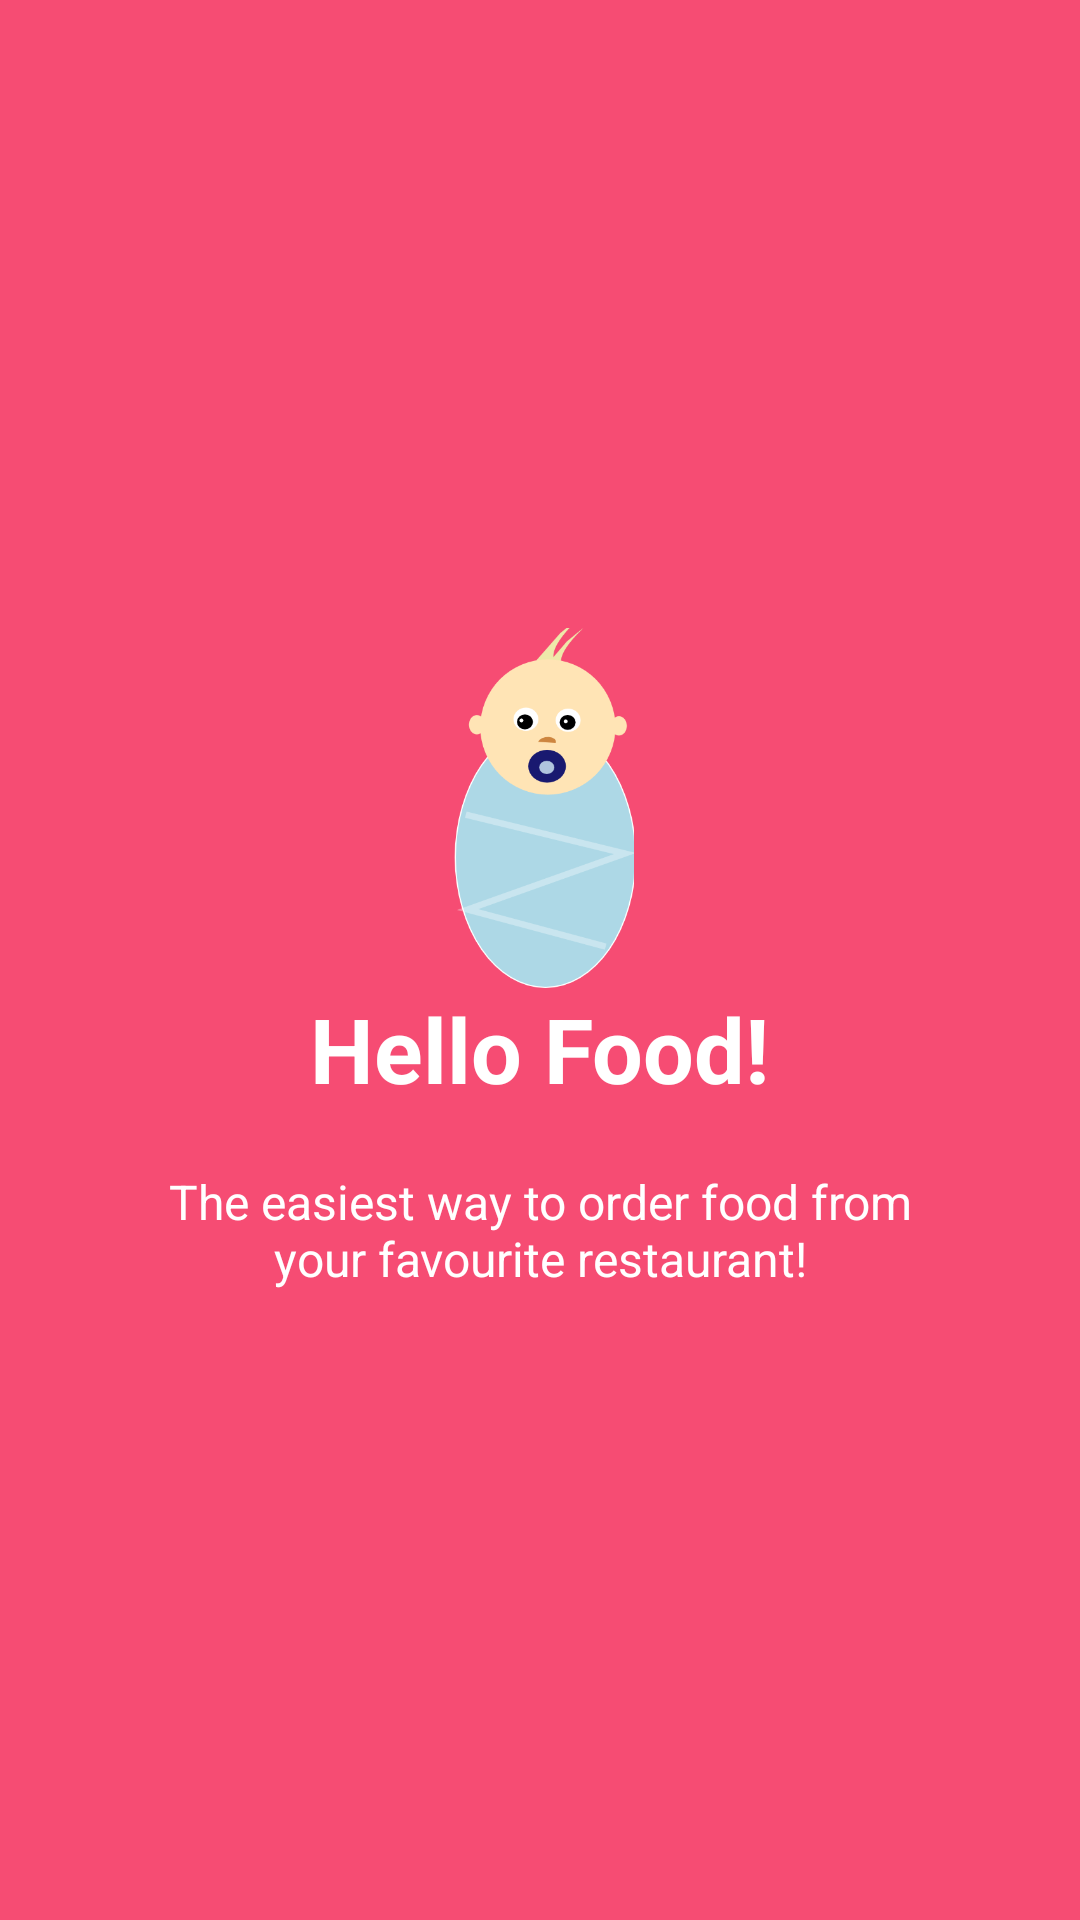

Android layout source for this screen:
<!-- AndroidManifest.xml: application theme AppThemeWelcome -->
<!-- res/layout/welcome_slide1.xml -->
<?xml version="1.0" encoding="utf-8"?>
<RelativeLayout xmlns:android="http://schemas.android.com/apk/res/android"
    android:layout_width="match_parent"
    android:layout_height="match_parent"
    android:background="@color/bg_screen1">

    <LinearLayout
        android:layout_width="wrap_content"
        android:layout_height="wrap_content"
        android:layout_centerInParent="true"
        android:gravity="center_horizontal"
        android:orientation="vertical">

        <ImageView
            android:layout_width="@dimen/img_width_height"
            android:layout_height="@dimen/img_width_height"
            android:src="@drawable/male_new_new" />

        <TextView
            android:layout_width="wrap_content"
            android:layout_height="wrap_content"
            android:text="@string/slide_1_title"
            android:textColor="@android:color/white"
            android:textSize="@dimen/slide_title"
            android:textStyle="bold" />

        <TextView
            android:layout_width="wrap_content"
            android:layout_height="wrap_content"
            android:layout_marginTop="20dp"
            android:paddingLeft="@dimen/desc_padding"
            android:paddingRight="@dimen/desc_padding"
            android:text="@string/slide_1_desc"
            android:textAlignment="center"
            android:textColor="@android:color/white"
            android:textSize="@dimen/slide_desc" />

    </LinearLayout>
</RelativeLayout>
<!-- resources referenced by this layout -->
<resources>
  <color name="bg_screen1">#f64c73</color>
  <dimen name="desc_padding">40dp</dimen>
  <dimen name="img_width_height">120dp</dimen>
  <dimen name="slide_desc">16dp</dimen>
  <dimen name="slide_title">30dp</dimen>
  <!-- drawable male_new_new: png bitmap (drawable, 24885 bytes) -->
  <string name="slide_1_desc">The easiest way to order food from your favourite restaurant!</string>
  <string name="slide_1_title">Hello Food!</string>
  <style name="AppThemeWelcome" parent="Theme.AppCompat.Light.DarkActionBar">
          
          <item name="colorPrimary">@color/colorPrimary</item>
          <item name="colorPrimaryDark">@color/colorPrimaryDark</item>
          <item name="colorAccent">@color/colorAccent</item>
          <item name="windowActionBar">false</item>
          <item name="windowNoTitle">true</item>
      </style>
  <color name="colorPrimary">#d76262</color>
  <color name="colorPrimaryDark">#934141</color>
  <color name="colorAccent">#403c3d</color>
</resources>
